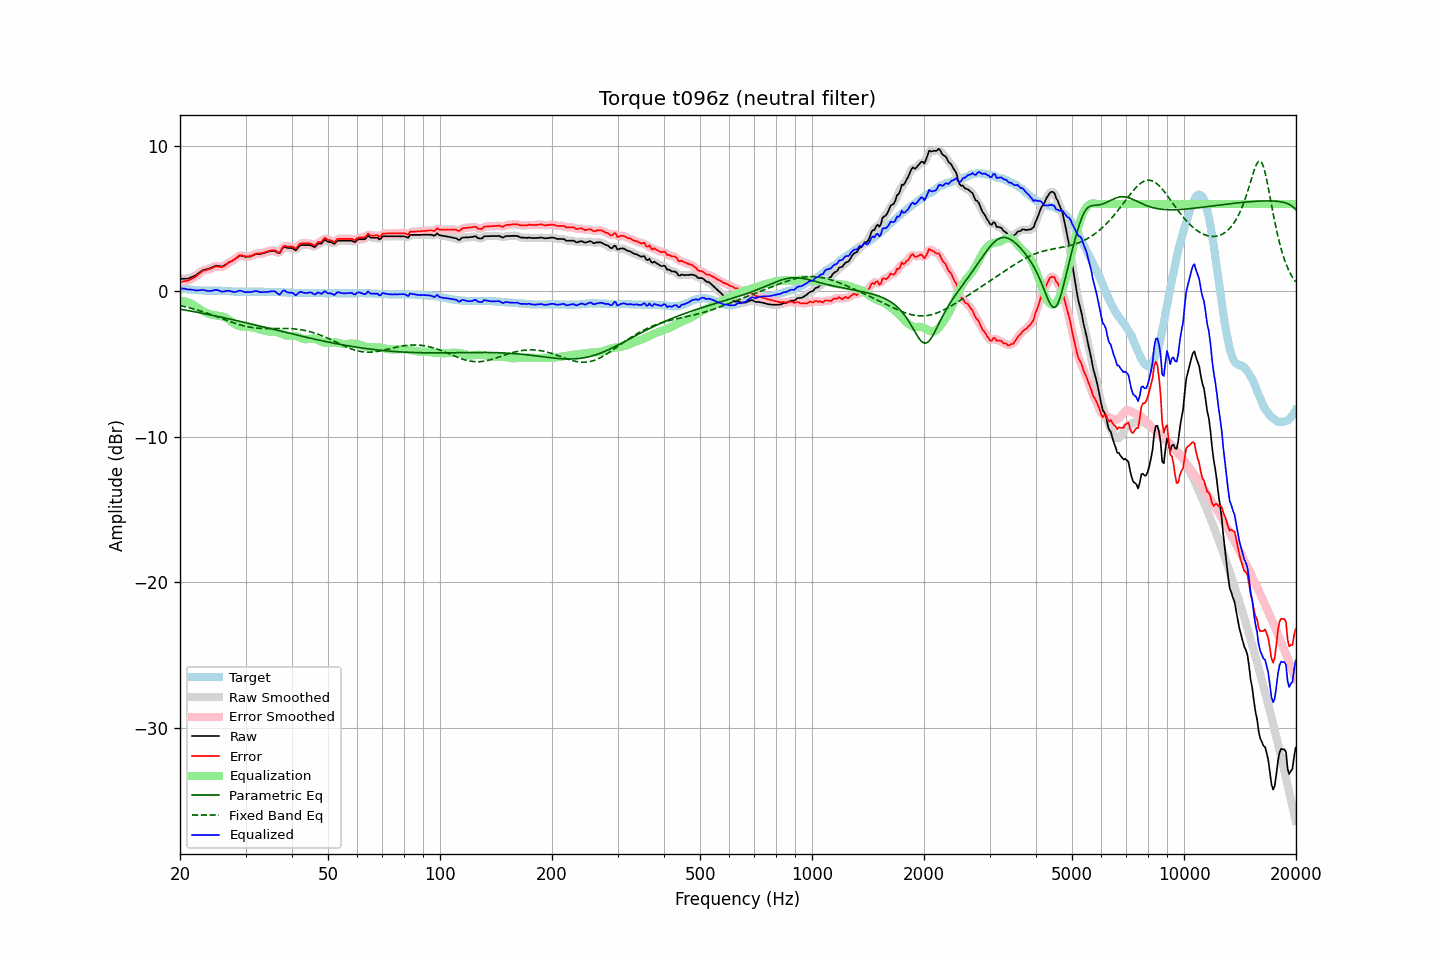

The data file committed next to this chart (first rows):
frequency, raw, error, smoothed, error_smoothed, equalization, parametric_eq, fixed_band_eq, equalized_raw, equalized_smoothed, target
20.00, 0.86, 0.65, 0.87, 0.66, -0.66, -1.22, -0.97, 0.21, 0.21, 0.21
20.20, 0.86, 0.66, 0.86, 0.66, -0.66, -1.24, -1.00, 0.20, 0.20, 0.20
20.40, 0.86, 0.68, 0.86, 0.68, -0.67, -1.26, -1.02, 0.19, 0.19, 0.18
20.61, 0.87, 0.70, 0.87, 0.70, -0.69, -1.28, -1.05, 0.18, 0.17, 0.17
20.81, 0.87, 0.72, 0.87, 0.72, -0.72, -1.30, -1.08, 0.15, 0.15, 0.15
21.02, 0.87, 0.73, 0.89, 0.75, -0.75, -1.32, -1.10, 0.12, 0.13, 0.14
21.23, 0.92, 0.79, 0.92, 0.79, -0.80, -1.34, -1.13, 0.13, 0.12, 0.13
21.44, 0.96, 0.84, 0.96, 0.84, -0.84, -1.36, -1.16, 0.12, 0.12, 0.12
21.66, 1.01, 0.91, 1.01, 0.90, -0.91, -1.38, -1.19, 0.11, 0.10, 0.10
21.87, 1.05, 0.95, 1.06, 0.96, -0.98, -1.40, -1.23, 0.08, 0.08, 0.10
22.09, 1.11, 1.02, 1.12, 1.03, -1.05, -1.42, -1.26, 0.06, 0.07, 0.09
22.31, 1.20, 1.12, 1.20, 1.12, -1.13, -1.44, -1.29, 0.07, 0.06, 0.08
22.54, 1.28, 1.21, 1.29, 1.22, -1.21, -1.47, -1.32, 0.07, 0.08, 0.07
22.76, 1.36, 1.30, 1.37, 1.31, -1.28, -1.49, -1.36, 0.09, 0.09, 0.06
22.99, 1.45, 1.39, 1.44, 1.38, -1.34, -1.51, -1.39, 0.11, 0.09, 0.06
23.22, 1.48, 1.43, 1.48, 1.43, -1.40, -1.53, -1.43, 0.08, 0.08, 0.05
23.45, 1.50, 1.45, 1.51, 1.46, -1.46, -1.55, -1.47, 0.05, 0.06, 0.05
23.69, 1.53, 1.48, 1.53, 1.48, -1.51, -1.58, -1.51, 0.03, 0.03, 0.05
23.92, 1.56, 1.51, 1.57, 1.52, -1.55, -1.60, -1.54, 0.02, 0.02, 0.05
24.16, 1.60, 1.55, 1.61, 1.56, -1.58, -1.62, -1.58, 0.02, 0.02, 0.05
24.40, 1.65, 1.60, 1.66, 1.61, -1.61, -1.64, -1.62, 0.04, 0.05, 0.05
24.65, 1.70, 1.65, 1.71, 1.66, -1.63, -1.67, -1.66, 0.07, 0.08, 0.05
24.89, 1.75, 1.70, 1.74, 1.69, -1.65, -1.69, -1.70, 0.11, 0.10, 0.05
25.14, 1.76, 1.71, 1.76, 1.71, -1.66, -1.71, -1.74, 0.10, 0.09, 0.05
25.39, 1.74, 1.69, 1.74, 1.70, -1.68, -1.74, -1.79, 0.06, 0.06, 0.05
25.65, 1.72, 1.68, 1.72, 1.68, -1.70, -1.76, -1.83, 0.02, 0.02, 0.04
25.91, 1.70, 1.66, 1.72, 1.68, -1.73, -1.78, -1.87, -0.03, -0.01, 0.04
26.16, 1.74, 1.71, 1.75, 1.72, -1.76, -1.81, -1.91, -0.02, -0.01, 0.03
26.43, 1.81, 1.78, 1.81, 1.78, -1.80, -1.83, -1.95, 0.01, 0.01, 0.03
26.69, 1.88, 1.86, 1.89, 1.86, -1.85, -1.86, -1.99, 0.03, 0.03, 0.02
26.96, 1.96, 1.95, 1.96, 1.94, -1.92, -1.88, -2.03, 0.04, 0.04, 0.01
27.23, 2.02, 2.01, 2.02, 2.01, -2.00, -1.91, -2.07, 0.03, 0.02, 0.01
27.50, 2.07, 2.07, 2.08, 2.08, -2.08, -1.93, -2.11, -0.01, -0.01, 0.00
27.77, 2.13, 2.14, 2.13, 2.14, -2.17, -1.96, -2.15, -0.03, -0.04, -0.01
28.05, 2.19, 2.21, 2.20, 2.22, -2.24, -1.98, -2.19, -0.05, -0.05, -0.02
28.33, 2.27, 2.29, 2.28, 2.30, -2.31, -2.01, -2.23, -0.03, -0.02, -0.02
28.62, 2.36, 2.38, 2.37, 2.39, -2.36, -2.03, -2.26, 0.01, 0.01, -0.02
28.90, 2.44, 2.47, 2.42, 2.45, -2.39, -2.06, -2.29, 0.05, 0.03, -0.03
29.19, 2.45, 2.47, 2.45, 2.47, -2.42, -2.08, -2.32, 0.04, 0.03, -0.02
29.48, 2.42, 2.44, 2.43, 2.45, -2.43, -2.11, -2.35, -0.01, 0.00, -0.02
29.78, 2.39, 2.41, 2.40, 2.42, -2.43, -2.13, -2.38, -0.04, -0.03, -0.02
30.08, 2.37, 2.39, 2.38, 2.40, -2.43, -2.16, -2.41, -0.06, -0.05, -0.02
30.38, 2.38, 2.40, 2.38, 2.40, -2.44, -2.19, -2.43, -0.05, -0.06, -0.02
30.68, 2.39, 2.41, 2.39, 2.41, -2.44, -2.21, -2.45, -0.05, -0.05, -0.02
30.99, 2.40, 2.42, 2.41, 2.43, -2.46, -2.24, -2.47, -0.05, -0.04, -0.02
31.30, 2.45, 2.47, 2.46, 2.47, -2.48, -2.27, -2.49, -0.03, -0.02, -0.02
31.61, 2.50, 2.52, 2.51, 2.53, -2.51, -2.29, -2.51, -0.00, -0.00, -0.02
31.93, 2.56, 2.58, 2.55, 2.57, -2.54, -2.32, -2.52, 0.03, 0.01, -0.02
32.24, 2.57, 2.60, 2.57, 2.60, -2.57, -2.35, -2.53, 0.01, 0.00, -0.03
32.57, 2.57, 2.60, 2.58, 2.61, -2.60, -2.37, -2.54, -0.02, -0.02, -0.03
32.89, 2.57, 2.60, 2.58, 2.61, -2.63, -2.40, -2.54, -0.05, -0.05, -0.03
33.22, 2.59, 2.62, 2.60, 2.63, -2.65, -2.43, -2.55, -0.06, -0.06, -0.03
33.55, 2.63, 2.66, 2.63, 2.66, -2.68, -2.45, -2.55, -0.05, -0.06, -0.03
33.89, 2.66, 2.70, 2.66, 2.70, -2.71, -2.48, -2.56, -0.05, -0.05, -0.04
34.23, 2.69, 2.73, 2.70, 2.74, -2.74, -2.51, -2.56, -0.05, -0.04, -0.04
34.57, 2.73, 2.77, 2.73, 2.77, -2.76, -2.53, -2.56, -0.03, -0.03, -0.04
34.92, 2.76, 2.80, 2.76, 2.80, -2.77, -2.56, -2.56, -0.00, -0.01, -0.04
35.27, 2.77, 2.81, 2.78, 2.82, -2.77, -2.59, -2.56, 0.01, 0.01, -0.04
35.62, 2.77, 2.81, 2.78, 2.82, -2.76, -2.61, -2.55, 0.01, 0.02, -0.04
35.97, 2.77, 2.82, 2.75, 2.80, -2.77, -2.64, -2.55, 0.00, -0.02, -0.05
... 635 more rows
